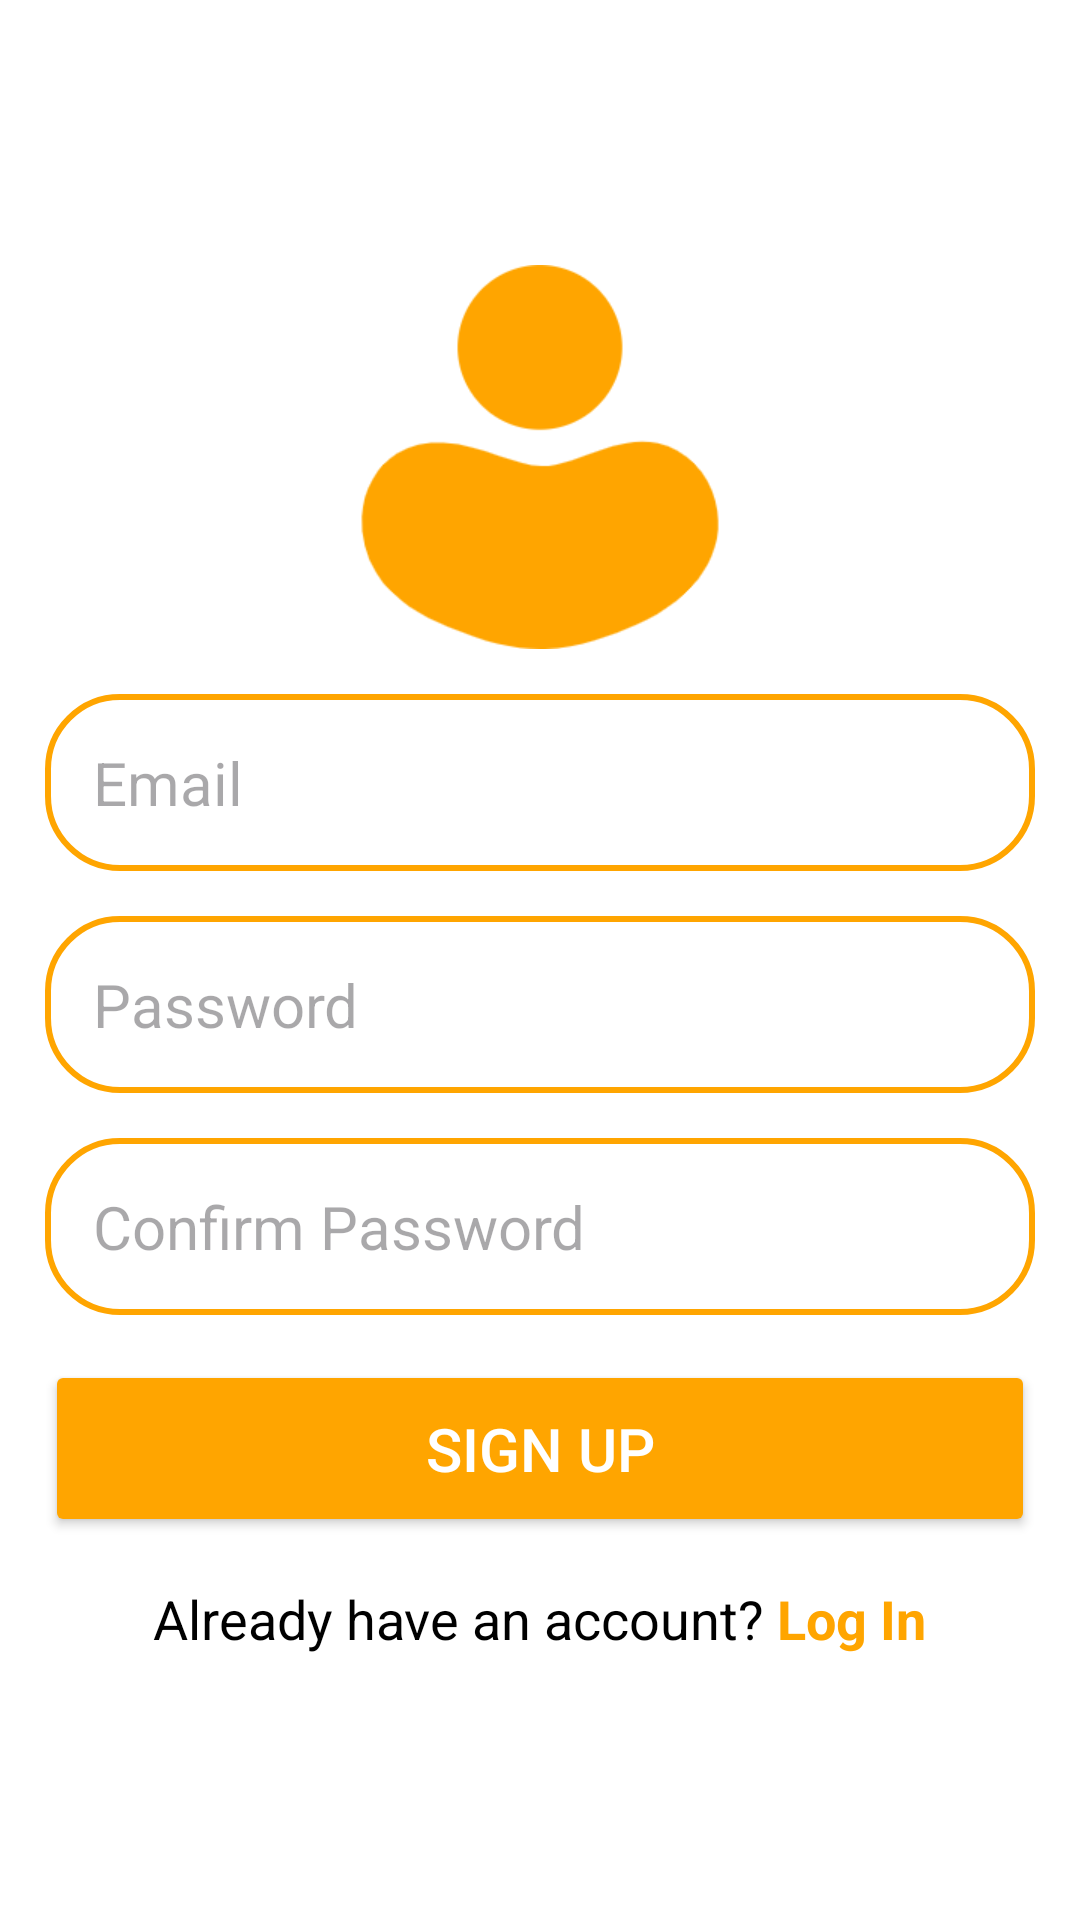

Layout XML and referenced resources for this Android screen:
<!-- AndroidManifest.xml: application theme Theme.GetMech -->
<!-- res/layout/activity_mech_sign_up.xml -->
<?xml version="1.0" encoding="utf-8"?>
<LinearLayout xmlns:android="http://schemas.android.com/apk/res/android"
    xmlns:app="http://schemas.android.com/apk/res-auto"
    xmlns:tools="http://schemas.android.com/tools"
    android:id="@+id/main"
    android:layout_width="match_parent"
    android:layout_height="match_parent"
    android:orientation="vertical"
    android:gravity="center"
    tools:context=".MechSignUpActivity"
    android:background="@color/white"
    >

    <ImageView
        android:id="@+id/signupIcon"
        android:layout_width="128dp"
        android:layout_height="128dp"
        android:src="@drawable/user"

        />
    <LinearLayout
        android:layout_width="match_parent"
        android:layout_height="wrap_content"
        android:orientation="vertical"
        android:padding="15dp">
        <EditText
            android:id="@+id/email_et"
            android:layout_width="match_parent"
            android:layout_height="wrap_content"
            android:inputType="textEmailAddress"
            android:textColor="@color/black"
            android:hint="Email"

            android:textSize="20sp"
            android:padding="16dp"
            android:background="@drawable/rounded_corner"/>
        <EditText
            android:id="@+id/pwd_et"
            android:layout_width="match_parent"
            android:layout_height="wrap_content"
            android:inputType="textPassword"
            android:textColor="@color/black"
            android:hint="Password"

            android:textSize="20sp"
            android:padding="16dp"
            android:layout_marginTop="15dp"
            android:background="@drawable/rounded_corner"/>
        <EditText
            android:id="@+id/confirm_pwd_et"
            android:layout_width="match_parent"
            android:layout_height="wrap_content"
            android:inputType="textPassword"
            android:textColor="@color/black"
            android:hint="Confirm Password"

            android:textSize="20sp"
            android:padding="16dp"
            android:layout_marginTop="15dp"
            android:background="@drawable/rounded_corner"/>
        <Button
            android:id="@+id/signup_btn"
            android:layout_width="match_parent"
            android:layout_height="wrap_content"
            android:textSize="20sp"
            android:text="Sign Up"
            android:textColor="@color/white"
            android:backgroundTint="@color/orange"
            android:layout_marginTop="15dp"
            android:padding="16dp"/>

        <ProgressBar
            android:layout_width="24dp"
            android:layout_height="64dp"
            android:id="@+id/progress_bar"
            android:layout_gravity="center"
            android:layout_marginTop="12dp"
            android:visibility="gone"/>

    </LinearLayout>
    <LinearLayout
        android:layout_width="match_parent"
        android:layout_height="wrap_content"
        android:orientation="horizontal"
        android:gravity="center">
        <TextView
            android:layout_width="wrap_content"
            android:layout_height="wrap_content"
            android:text="Already have an account? "
            android:textSize="18sp"
            android:textColor="@color/black"/>
        <TextView
            android:id="@+id/switch_link"
            android:layout_width="wrap_content"
            android:layout_height="wrap_content"
            android:text="Log In"
            android:textStyle="bold"
            android:textSize="18sp"
            android:textColor="@color/orange"/>

    </LinearLayout>

</LinearLayout>
<!-- resources referenced by this layout -->
<resources>
  <color name="black">#FF000000</color>
  <color name="orange">#FFA500</color>
  <color name="white">#FFFFFFFF</color>
  <!-- drawable rounded_corner (drawable) -->
  <?xml version="1.0" encoding="utf-8"?>
  <shape xmlns:android="http://schemas.android.com/apk/res/android"
      android:shape="rectangle">
  
      <solid android:color="@color/white"/>
      <stroke
          android:width="2dp"
          android:color="@color/orange"/>
      <corners android:radius="24dp"/>
  </shape>
  <!-- drawable user: png bitmap (drawable, 7362 bytes) -->
  <style name="Theme.GetMech" parent="Base.Theme.GetMech" />
  <style name="Base.Theme.GetMech" parent="Theme.Material3.DayNight.NoActionBar">
          
          
      </style>
</resources>
